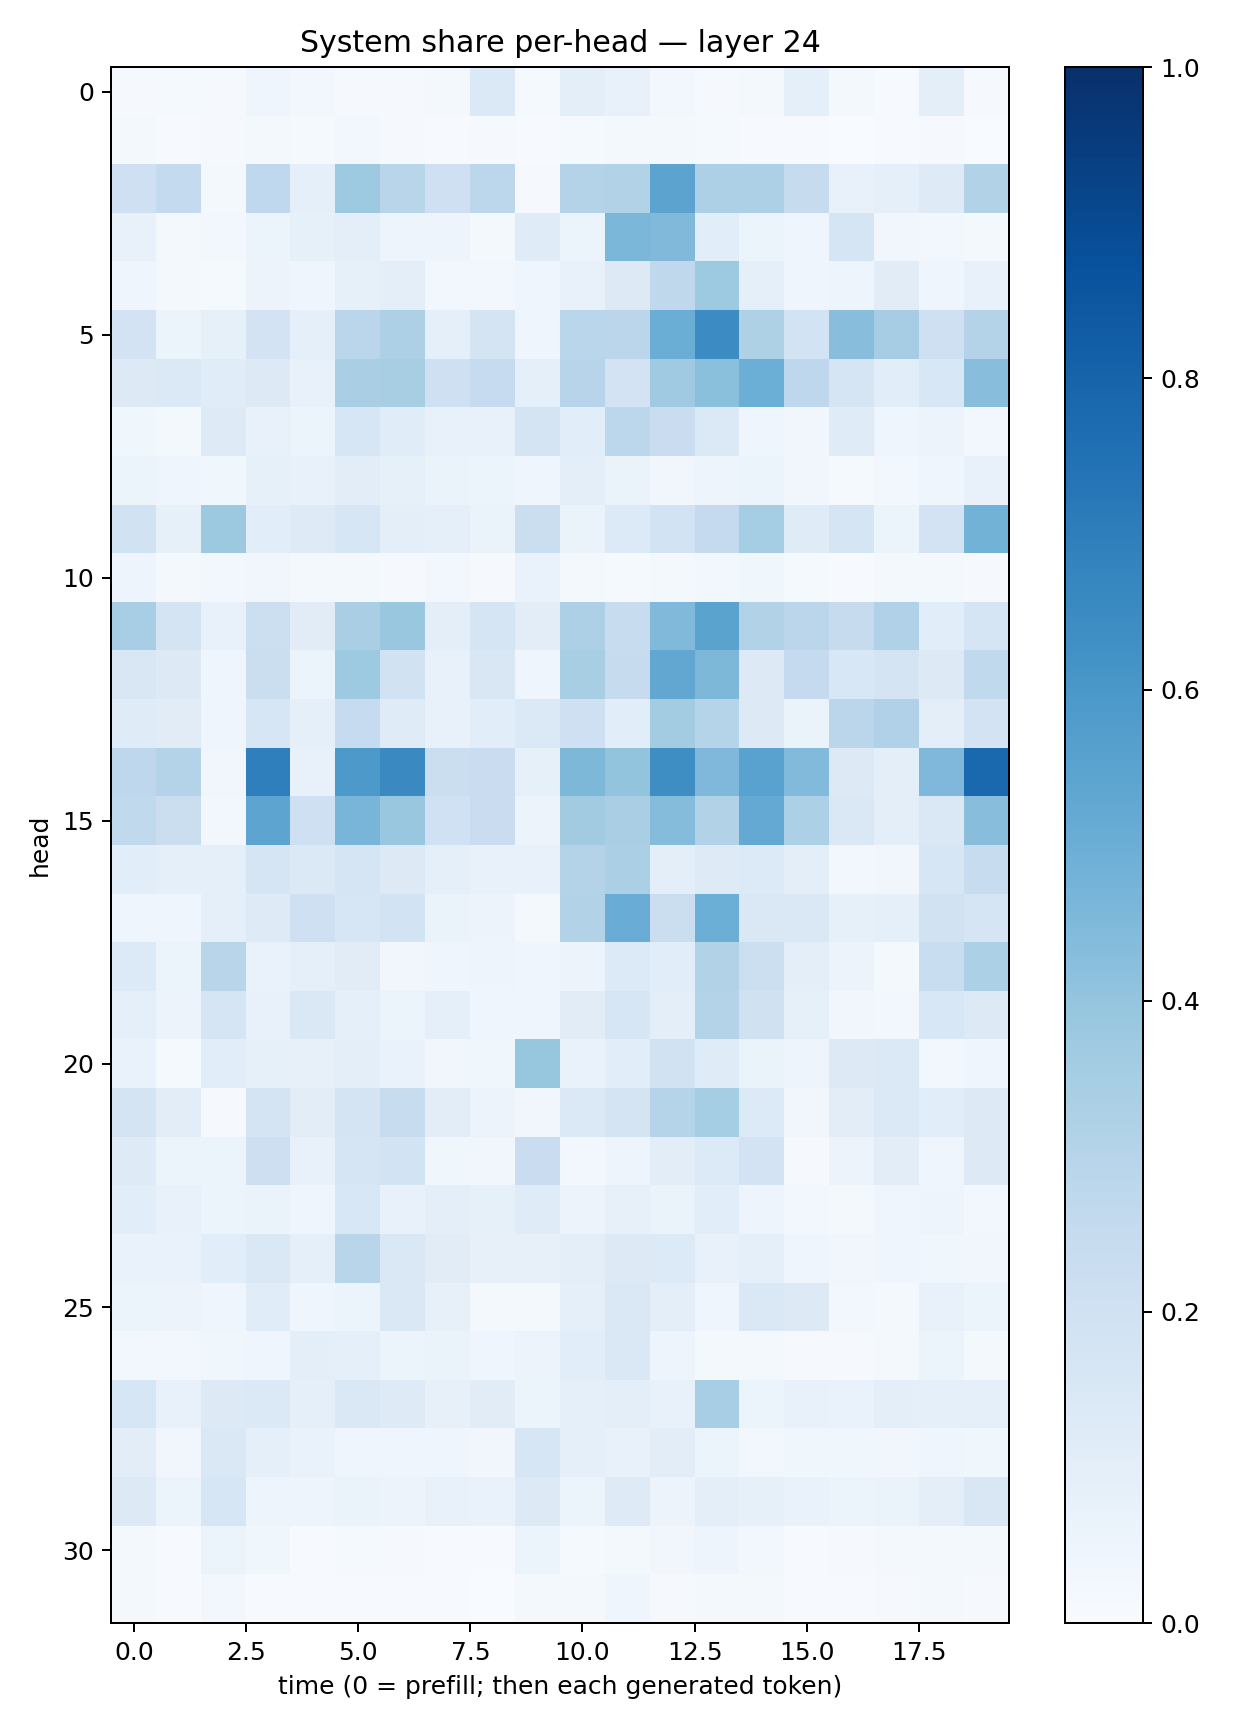

Source data for this figure (header and first rows):
0.009452565, 0.012841474, 0.010728827, 0.040345866, 0.026075821, 0.011450784, 0.010924915, 0.022111079, 0.14032544, 0.014413851, 0.09865419, 0.07555768, 0.024484765, 0.008636703, 0.022531053, 0.08775336, 0.021286132, 0.007053896, 0.096066535, 0.010614515
0.02282, 0.005898, 0.007907, 0.01599, 0.01181, 0.02422, 0.009973, 0.005386, 0.009321, 0.005688, 0.01277, 0.02241, 0.02117, 0.01342, 0.006293, 0.006508, 0.003227, 0.005387, 0.01063, 0.001441
0.2081, 0.2559, 0.01718, 0.2692, 0.09253, 0.3724, 0.2917, 0.2058, 0.2812, 0.009904, 0.3055, 0.309, 0.5454, 0.3248, 0.3267, 0.2454, 0.07764, 0.09303, 0.1234, 0.3121
0.07683, 0.01996, 0.0261, 0.06164, 0.08546, 0.0943, 0.0497, 0.04807, 0.02244, 0.1178, 0.06221, 0.4584, 0.4462, 0.108, 0.05978, 0.04446, 0.165, 0.03282, 0.03027, 0.01656
0.04353, 0.01707, 0.01556, 0.05603, 0.03946, 0.08257, 0.09593, 0.02817, 0.02902, 0.04143, 0.07698, 0.1294, 0.2705, 0.3719, 0.08891, 0.04366, 0.04972, 0.1113, 0.03989, 0.07112
0.1812, 0.06241, 0.08583, 0.1831, 0.0928, 0.2815, 0.3258, 0.09175, 0.1738, 0.04323, 0.2853, 0.2845, 0.5029, 0.6463, 0.3238, 0.1853, 0.4269, 0.3496, 0.2068, 0.3085
0.1287, 0.1373, 0.1145, 0.1304, 0.07553, 0.3398, 0.3416, 0.2069, 0.2481, 0.09262, 0.2966, 0.183, 0.371, 0.4207, 0.4965, 0.2738, 0.1663, 0.1069, 0.1541, 0.4292
0.03545, 0.01834, 0.1238, 0.07514, 0.06112, 0.1578, 0.1139, 0.07138, 0.07471, 0.1756, 0.1062, 0.2795, 0.2266, 0.1389, 0.04131, 0.03331, 0.12, 0.04665, 0.05784, 0.03001
0.05418, 0.03983, 0.03893, 0.08505, 0.07207, 0.1037, 0.08211, 0.06422, 0.06193, 0.04602, 0.09433, 0.06472, 0.03302, 0.04964, 0.05118, 0.03327, 0.01277, 0.02608, 0.04118, 0.07181
0.1935, 0.08373, 0.3752, 0.1079, 0.1231, 0.1599, 0.09591, 0.09169, 0.06462, 0.2255, 0.06609, 0.136, 0.1842, 0.2511, 0.3548, 0.118, 0.1656, 0.05363, 0.1833, 0.4784
0.04847, 0.01772, 0.03003, 0.03275, 0.02067, 0.02251, 0.009653, 0.02965, 0.008477, 0.0698, 0.01712, 0.01476, 0.01666, 0.02861, 0.03751, 0.01553, 0.007534, 0.01578, 0.01606, 0.0112
0.3464, 0.1756, 0.07437, 0.2151, 0.1096, 0.3364, 0.389, 0.09928, 0.1643, 0.105, 0.3264, 0.2372, 0.4457, 0.5472, 0.3148, 0.2846, 0.2437, 0.3191, 0.1081, 0.1708
0.1507, 0.1259, 0.04174, 0.2199, 0.05257, 0.3745, 0.188, 0.07183, 0.1492, 0.04458, 0.3433, 0.2438, 0.5307, 0.4545, 0.1257, 0.2506, 0.1554, 0.1751, 0.1254, 0.262
0.1203, 0.1097, 0.04236, 0.1577, 0.0908, 0.2473, 0.1175, 0.07298, 0.1082, 0.1373, 0.2086, 0.1093, 0.3566, 0.3015, 0.1272, 0.06603, 0.2847, 0.3181, 0.1015, 0.1798
0.2752, 0.3079, 0.03451, 0.6926, 0.0769, 0.5902, 0.653, 0.2197, 0.2287, 0.08583, 0.4539, 0.4014, 0.6405, 0.4528, 0.5538, 0.4428, 0.1289, 0.09745, 0.4502, 0.7816
0.2646, 0.2258, 0.02399, 0.5391, 0.2093, 0.4666, 0.3833, 0.203, 0.2274, 0.05733, 0.3598, 0.336, 0.4343, 0.3126, 0.5211, 0.3318, 0.1418, 0.1003, 0.1458, 0.4295
0.1065, 0.09209, 0.09139, 0.1663, 0.1399, 0.1665, 0.1275, 0.09033, 0.07643, 0.07498, 0.3064, 0.3327, 0.09633, 0.1226, 0.1346, 0.101, 0.02416, 0.03212, 0.1582, 0.2392
0.04561, 0.04048, 0.08964, 0.1238, 0.2057, 0.1588, 0.1844, 0.06617, 0.05814, 0.01779, 0.3104, 0.5061, 0.2206, 0.4978, 0.1441, 0.1419, 0.08551, 0.08695, 0.1918, 0.169
0.1367, 0.05087, 0.2912, 0.06952, 0.09259, 0.1107, 0.03505, 0.04022, 0.04758, 0.04484, 0.05763, 0.1354, 0.1076, 0.3093, 0.2183, 0.09862, 0.05766, 0.02218, 0.232, 0.331
0.0887, 0.05485, 0.1675, 0.07643, 0.147, 0.08827, 0.05315, 0.09096, 0.04534, 0.04208, 0.1096, 0.1606, 0.09716, 0.3065, 0.1958, 0.08444, 0.03271, 0.02661, 0.1541, 0.126
0.06739, 0.01449, 0.1057, 0.08472, 0.08152, 0.09732, 0.07014, 0.03126, 0.03882, 0.3926, 0.06993, 0.1066, 0.1914, 0.1193, 0.06571, 0.0481, 0.1271, 0.1405, 0.02824, 0.03957
0.1749, 0.1051, 0.01036, 0.1734, 0.1029, 0.1744, 0.2402, 0.1031, 0.05694, 0.03305, 0.1397, 0.1748, 0.3025, 0.3517, 0.1328, 0.03488, 0.1034, 0.1371, 0.1085, 0.1289
0.1224, 0.05996, 0.06231, 0.2139, 0.07476, 0.17, 0.1861, 0.0379, 0.0349, 0.2269, 0.02746, 0.04912, 0.1052, 0.1364, 0.1812, 0.01137, 0.05649, 0.1017, 0.03982, 0.1314
0.1088, 0.07754, 0.05891, 0.0634, 0.04514, 0.153, 0.07326, 0.09696, 0.08466, 0.1179, 0.05541, 0.08167, 0.0626, 0.1082, 0.04842, 0.02539, 0.01935, 0.04368, 0.04843, 0.03121
0.06722, 0.06904, 0.1064, 0.1414, 0.0892, 0.2929, 0.1461, 0.1098, 0.08049, 0.07923, 0.09429, 0.1281, 0.1333, 0.07428, 0.08876, 0.04111, 0.03159, 0.04033, 0.03551, 0.0328
0.05196, 0.05809, 0.04659, 0.1145, 0.04117, 0.05277, 0.1451, 0.08088, 0.02317, 0.01636, 0.08895, 0.1454, 0.101, 0.04127, 0.1477, 0.1272, 0.02543, 0.01597, 0.07799, 0.0512
0.03076, 0.02686, 0.03701, 0.0407, 0.09639, 0.09356, 0.05946, 0.06409, 0.04006, 0.05594, 0.1071, 0.141, 0.04762, 0.02046, 0.02132, 0.01108, 0.01128, 0.02163, 0.05115, 0.01935
0.1579, 0.07199, 0.1297, 0.1384, 0.09006, 0.1431, 0.1239, 0.08076, 0.1116, 0.06168, 0.09277, 0.09515, 0.0741, 0.3438, 0.05387, 0.07506, 0.06902, 0.1009, 0.08999, 0.09237
0.1018, 0.03307, 0.1422, 0.09239, 0.06935, 0.03932, 0.04559, 0.04377, 0.03368, 0.1632, 0.08652, 0.07428, 0.1018, 0.06046, 0.03097, 0.03737, 0.03674, 0.03443, 0.04657, 0.03875
0.1269, 0.06041, 0.1609, 0.05048, 0.05047, 0.06563, 0.05567, 0.0711, 0.06713, 0.1296, 0.05911, 0.1247, 0.05701, 0.09547, 0.08211, 0.06907, 0.06196, 0.06607, 0.09922, 0.1521
0.02062, 0.004444, 0.06112, 0.03681, 0.00665, 0.01424, 0.008982, 0.00506, 0.007563, 0.0605, 0.01303, 0.02176, 0.03134, 0.04923, 0.0261, 0.004613, 0.01099, 0.01863, 0.01687, 0.01723
0.01922, 0.006077, 0.02522, 0.007337, 0.004213, 0.004025, 0.007188, 0.006948, 0.003712, 0.01575, 0.01636, 0.03917, 0.008954, 0.01692, 0.0167, 0.004424, 0.005786, 0.008527, 0.01855, 0.01
